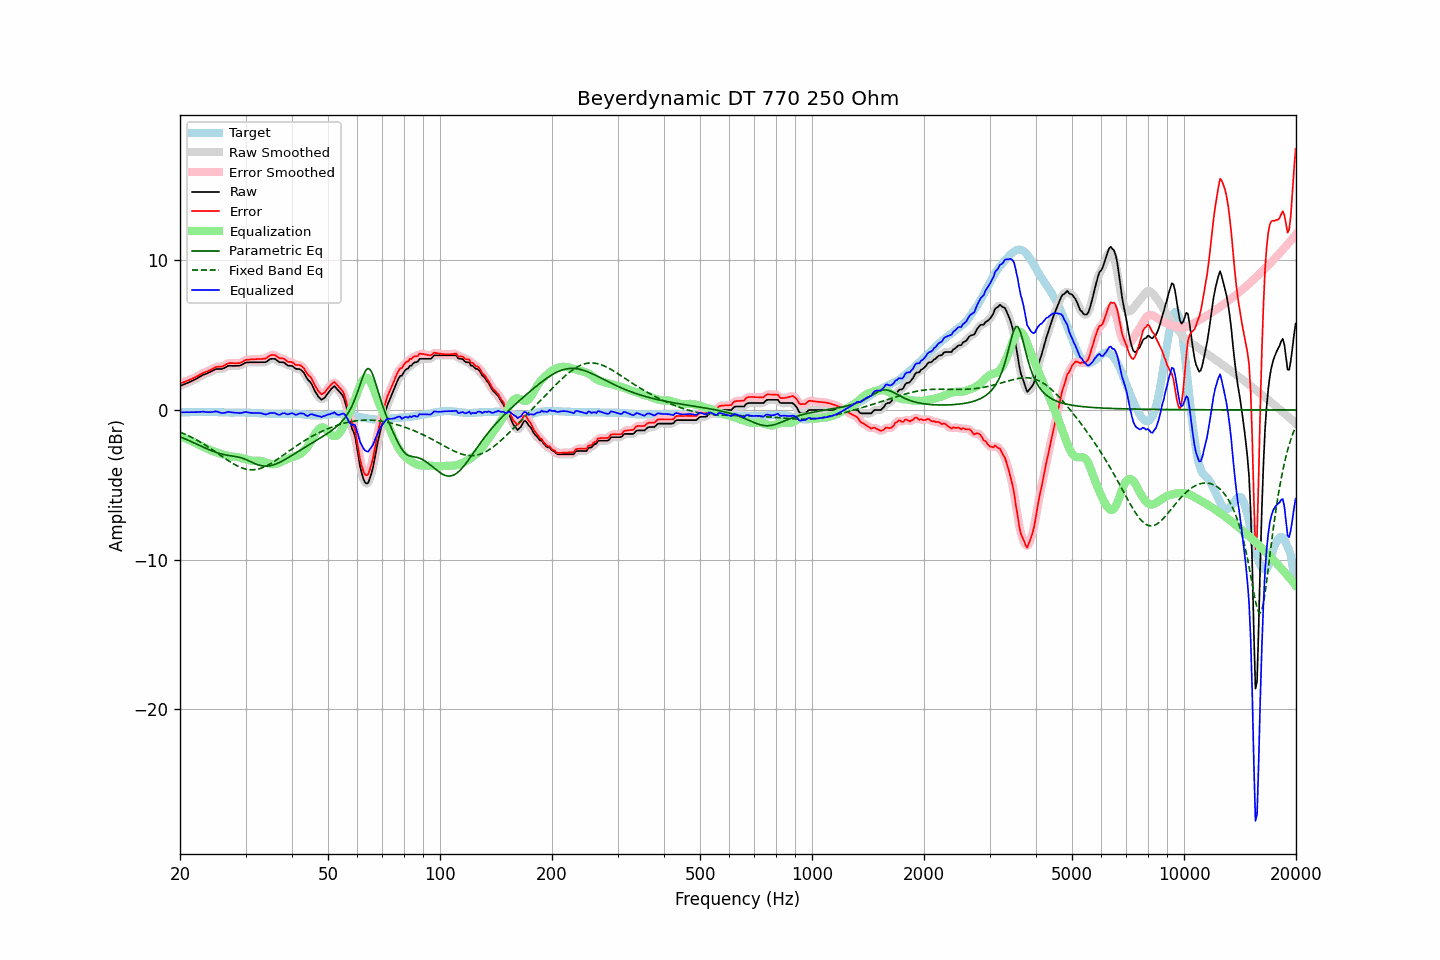

Source data for this figure (header and first rows):
frequency, raw, error, smoothed, error_smoothed, equalization, parametric_eq, fixed_band_eq, equalized_raw, equalized_smoothed, target
20.00, 1.60, 1.76, 1.60, 1.76, -1.77, -1.79, -1.48, -0.17, -0.17, -0.16
20.20, 1.64, 1.80, 1.64, 1.80, -1.80, -1.84, -1.52, -0.16, -0.16, -0.16
20.40, 1.69, 1.85, 1.69, 1.85, -1.84, -1.88, -1.57, -0.15, -0.16, -0.16
20.61, 1.73, 1.88, 1.73, 1.89, -1.88, -1.93, -1.62, -0.15, -0.15, -0.15
20.81, 1.78, 1.93, 1.78, 1.93, -1.93, -1.97, -1.67, -0.15, -0.15, -0.15
21.02, 1.82, 1.97, 1.82, 1.97, -1.97, -2.02, -1.72, -0.15, -0.15, -0.15
21.23, 1.87, 2.02, 1.87, 2.02, -2.02, -2.07, -1.77, -0.15, -0.15, -0.15
21.44, 1.92, 2.06, 1.92, 2.06, -2.07, -2.12, -1.82, -0.15, -0.15, -0.14
21.66, 1.97, 2.11, 1.97, 2.11, -2.12, -2.17, -1.87, -0.15, -0.15, -0.14
21.87, 2.02, 2.16, 2.02, 2.16, -2.17, -2.22, -1.93, -0.15, -0.15, -0.14
22.09, 2.08, 2.22, 2.08, 2.22, -2.23, -2.26, -1.99, -0.14, -0.15, -0.14
22.31, 2.14, 2.27, 2.14, 2.28, -2.28, -2.31, -2.05, -0.14, -0.14, -0.13
22.54, 2.20, 2.34, 2.20, 2.34, -2.34, -2.36, -2.11, -0.14, -0.13, -0.14
22.76, 2.26, 2.39, 2.26, 2.40, -2.39, -2.41, -2.17, -0.13, -0.12, -0.13
22.99, 2.33, 2.46, 2.32, 2.45, -2.44, -2.46, -2.24, -0.11, -0.12, -0.13
23.22, 2.37, 2.50, 2.37, 2.50, -2.49, -2.51, -2.30, -0.12, -0.12, -0.13
23.45, 2.41, 2.54, 2.41, 2.54, -2.54, -2.56, -2.37, -0.13, -0.13, -0.13
23.69, 2.45, 2.58, 2.45, 2.58, -2.60, -2.61, -2.44, -0.15, -0.14, -0.13
23.92, 2.50, 2.62, 2.50, 2.63, -2.65, -2.65, -2.51, -0.15, -0.15, -0.12
24.16, 2.55, 2.68, 2.55, 2.68, -2.70, -2.70, -2.58, -0.15, -0.15, -0.13
24.40, 2.60, 2.73, 2.61, 2.74, -2.74, -2.74, -2.65, -0.14, -0.13, -0.13
24.65, 2.66, 2.79, 2.66, 2.80, -2.78, -2.78, -2.72, -0.12, -0.12, -0.13
24.89, 2.72, 2.86, 2.71, 2.85, -2.82, -2.82, -2.80, -0.09, -0.11, -0.14
25.14, 2.74, 2.88, 2.74, 2.88, -2.85, -2.86, -2.87, -0.11, -0.11, -0.14
25.39, 2.74, 2.89, 2.74, 2.89, -2.88, -2.89, -2.95, -0.14, -0.14, -0.15
25.65, 2.74, 2.89, 2.74, 2.89, -2.92, -2.92, -3.02, -0.18, -0.18, -0.15
25.91, 2.74, 2.90, 2.75, 2.91, -2.95, -2.95, -3.10, -0.21, -0.20, -0.16
26.16, 2.78, 2.94, 2.78, 2.95, -2.98, -2.98, -3.17, -0.20, -0.20, -0.16
26.43, 2.83, 3.00, 2.83, 3.00, -3.02, -3.00, -3.24, -0.19, -0.18, -0.17
26.69, 2.89, 3.06, 2.89, 3.06, -3.05, -3.02, -3.32, -0.16, -0.15, -0.17
26.96, 2.95, 3.12, 2.93, 3.11, -3.07, -3.04, -3.39, -0.12, -0.14, -0.17
27.23, 2.96, 3.13, 2.96, 3.13, -3.10, -3.06, -3.46, -0.14, -0.14, -0.17
27.50, 2.95, 3.13, 2.96, 3.14, -3.11, -3.07, -3.52, -0.16, -0.16, -0.18
27.77, 2.95, 3.13, 2.95, 3.13, -3.12, -3.09, -3.59, -0.17, -0.17, -0.18
28.05, 2.95, 3.12, 2.95, 3.13, -3.13, -3.10, -3.65, -0.18, -0.18, -0.17
28.33, 2.95, 3.12, 2.95, 3.12, -3.14, -3.12, -3.71, -0.19, -0.19, -0.17
28.62, 2.96, 3.13, 2.95, 3.12, -3.15, -3.14, -3.76, -0.19, -0.20, -0.17
28.90, 2.96, 3.13, 2.97, 3.14, -3.17, -3.17, -3.81, -0.21, -0.20, -0.17
29.19, 3.00, 3.17, 3.01, 3.18, -3.20, -3.20, -3.85, -0.20, -0.20, -0.17
29.48, 3.06, 3.23, 3.06, 3.23, -3.24, -3.23, -3.89, -0.18, -0.18, -0.17
29.78, 3.12, 3.29, 3.12, 3.29, -3.27, -3.27, -3.93, -0.15, -0.15, -0.17
30.08, 3.17, 3.35, 3.16, 3.34, -3.31, -3.31, -3.95, -0.14, -0.15, -0.18
30.38, 3.18, 3.36, 3.18, 3.36, -3.34, -3.36, -3.98, -0.16, -0.16, -0.18
30.68, 3.18, 3.36, 3.19, 3.37, -3.36, -3.41, -3.99, -0.18, -0.18, -0.18
30.99, 3.19, 3.38, 3.19, 3.38, -3.38, -3.46, -4.00, -0.19, -0.19, -0.19
31.30, 3.19, 3.38, 3.19, 3.38, -3.39, -3.51, -4.00, -0.20, -0.20, -0.19
31.61, 3.19, 3.39, 3.19, 3.39, -3.40, -3.56, -4.00, -0.21, -0.21, -0.20
31.93, 3.19, 3.39, 3.19, 3.40, -3.39, -3.61, -3.98, -0.20, -0.20, -0.20
32.24, 3.19, 3.40, 3.19, 3.40, -3.39, -3.65, -3.97, -0.20, -0.20, -0.21
32.57, 3.19, 3.41, 3.19, 3.41, -3.39, -3.69, -3.94, -0.20, -0.20, -0.22
32.89, 3.19, 3.41, 3.19, 3.41, -3.40, -3.72, -3.91, -0.21, -0.21, -0.22
33.22, 3.19, 3.41, 3.19, 3.41, -3.42, -3.74, -3.87, -0.23, -0.24, -0.22
33.55, 3.19, 3.42, 3.18, 3.42, -3.45, -3.75, -3.83, -0.26, -0.27, -0.23
33.89, 3.19, 3.43, 3.20, 3.44, -3.49, -3.76, -3.78, -0.30, -0.29, -0.24
34.23, 3.24, 3.48, 3.25, 3.50, -3.53, -3.76, -3.73, -0.29, -0.28, -0.24
34.57, 3.32, 3.57, 3.32, 3.57, -3.57, -3.75, -3.67, -0.25, -0.25, -0.25
34.92, 3.40, 3.65, 3.38, 3.63, -3.60, -3.73, -3.61, -0.20, -0.22, -0.25
35.27, 3.42, 3.67, 3.42, 3.68, -3.62, -3.71, -3.55, -0.20, -0.20, -0.25
35.62, 3.42, 3.67, 3.43, 3.69, -3.63, -3.68, -3.48, -0.21, -0.20, -0.25
35.97, 3.42, 3.68, 3.40, 3.66, -3.62, -3.64, -3.41, -0.21, -0.23, -0.26
... 635 more rows
